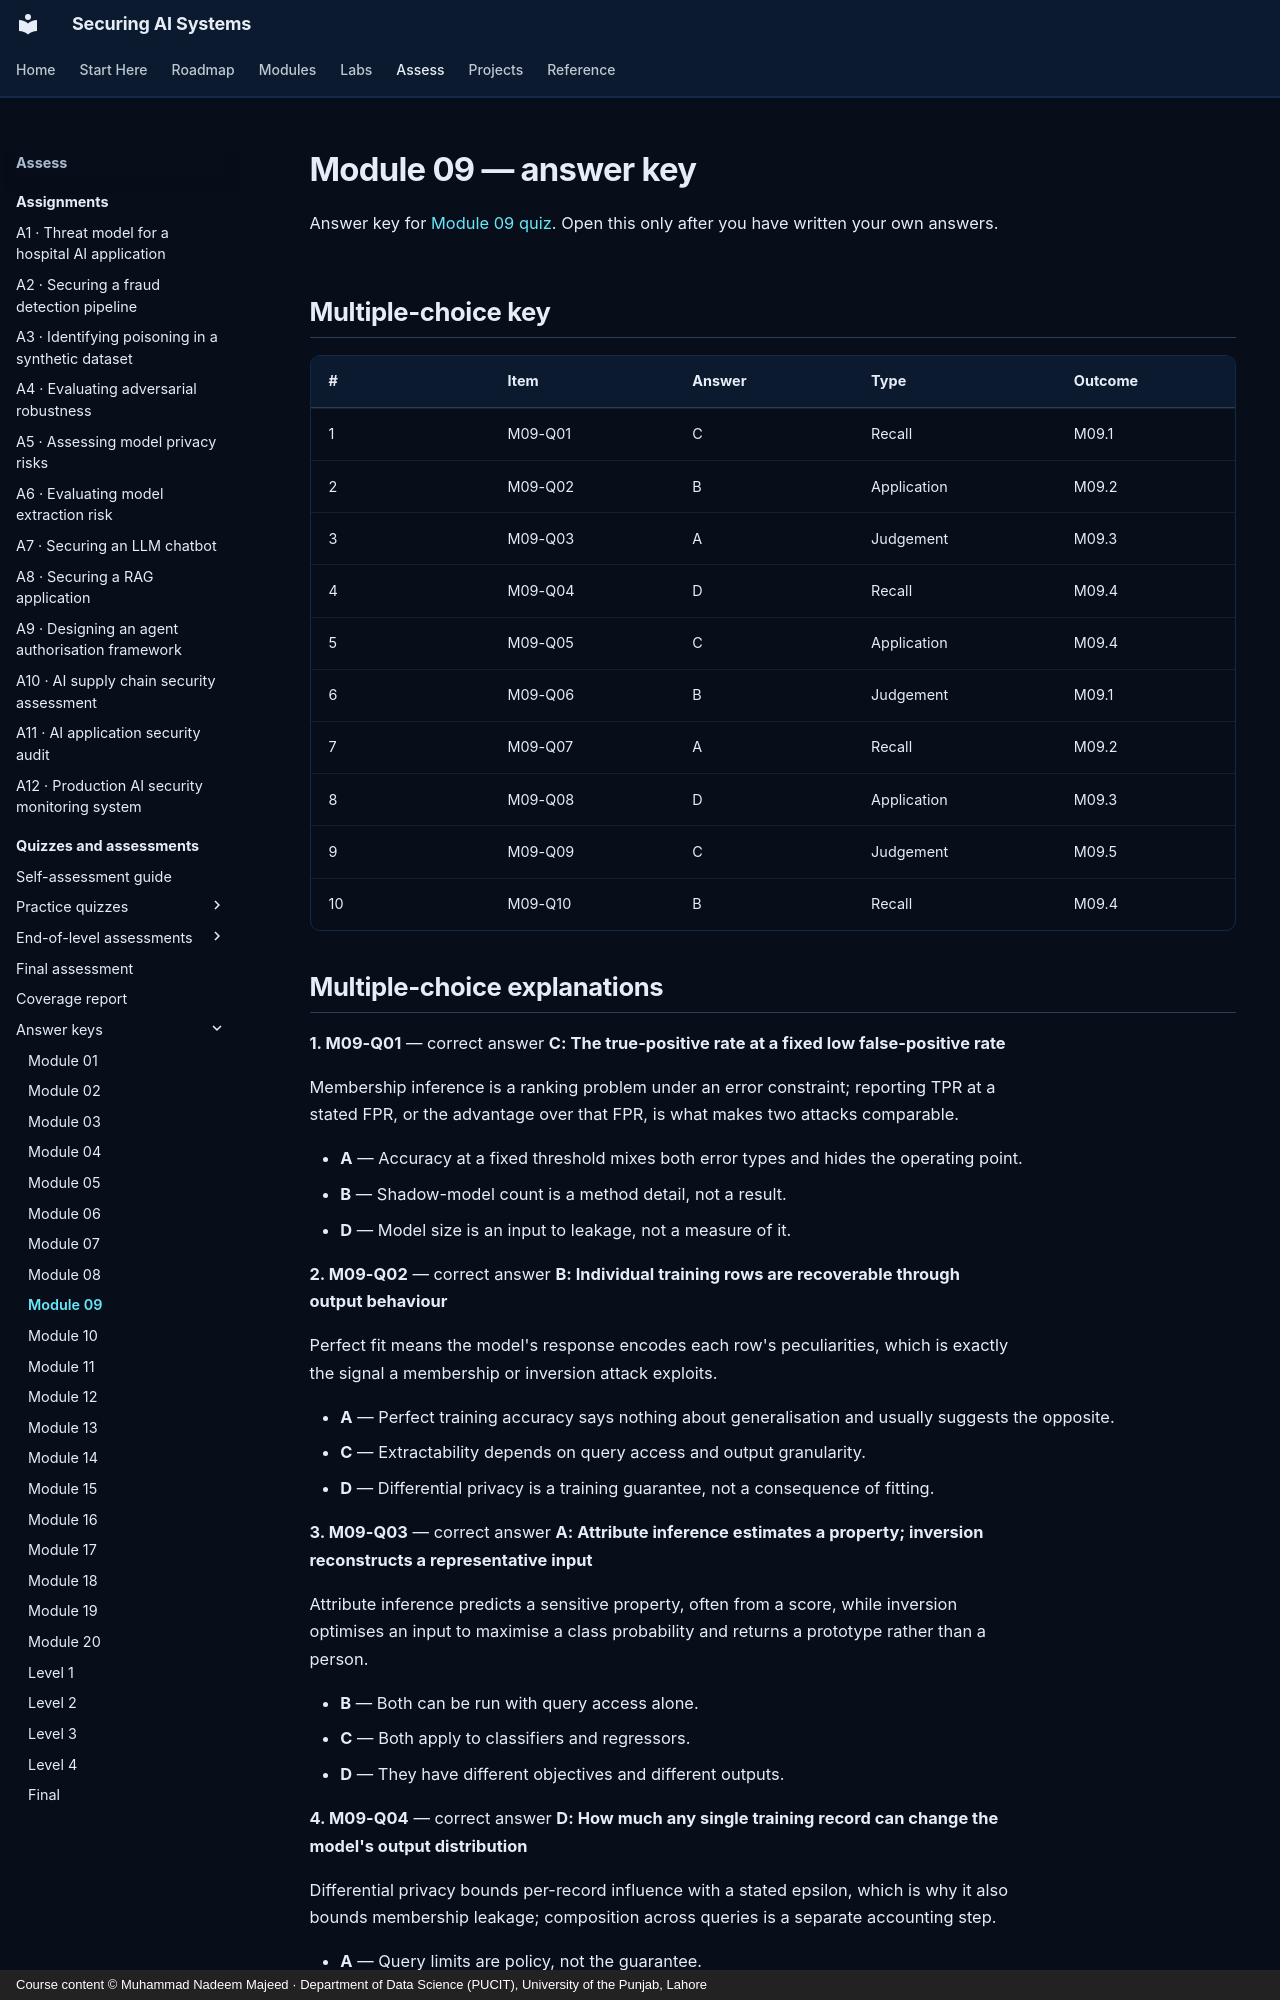

repository: nadeem-majeedch/Securing-AI-Systems · page: quizzes/answers/m09/index.html · generator: mkdocs · copyright: Course content © Muhammad Nadeem Majeed · Department of Data Science (PUCIT), University of the Punjab, Lahore

---
title: "Module 09 — answer key"
description: "Answers, explanations and model answers for module 09."
hide:
  - toc
---

# Module 09 — answer key

Answer key for [Module 09 quiz](m09.md). Open this only after you have written
your own answers.

## Multiple-choice key

| # | Item | Answer | Type | Outcome |
|---|---|---|---|---|
| 1 | M09-Q01 | C | Recall | M09.1 |
| 2 | M09-Q02 | B | Application | M09.2 |
| 3 | M09-Q03 | A | Judgement | M09.3 |
| 4 | M09-Q04 | D | Recall | M09.4 |
| 5 | M09-Q05 | C | Application | M09.4 |
| 6 | M09-Q06 | B | Judgement | M09.1 |
| 7 | M09-Q07 | A | Recall | M09.2 |
| 8 | M09-Q08 | D | Application | M09.3 |
| 9 | M09-Q09 | C | Judgement | M09.5 |
| 10 | M09-Q10 | B | Recall | M09.4 |
